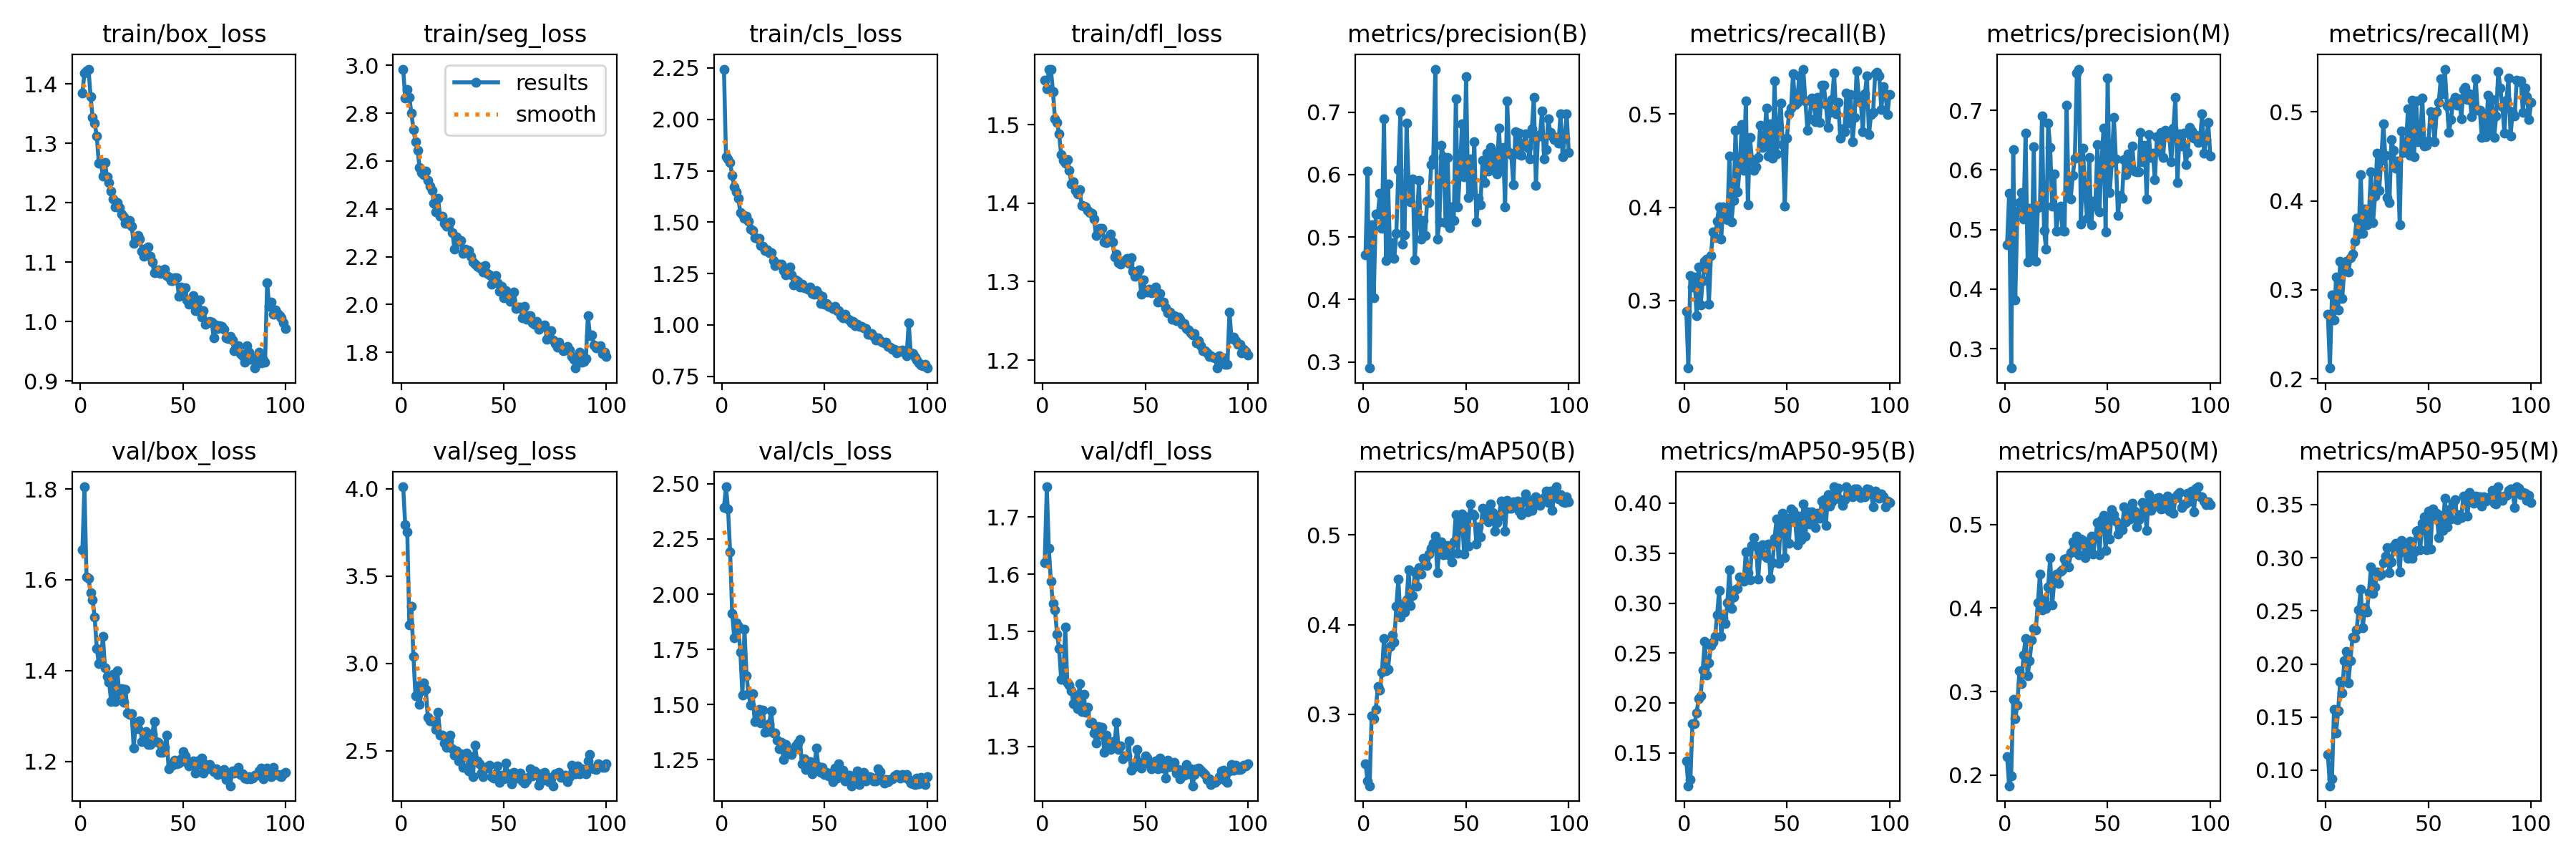

The file beside this chart, header and first rows:
epoch, time, train/box_loss, train/seg_loss, train/cls_loss, train/dfl_loss, metrics/precision(B), metrics/recall(B), metrics/mAP50(B), metrics/mAP50-95(B), metrics/precision(M), metrics/recall(M), metrics/mAP50(M), metrics/mAP50-95(M), val/box_loss, val/seg_loss, val/cls_loss, val/dfl_loss, lr/pg0, lr/pg1, lr/pg2
1, 36.75, 1.385, 2.985, 2.244, 1.556, 0.4716, 0.2884, 0.245, 0.1423, 0.4748, 0.2721, 0.2222, 0.1145, 1.666, 4.011, 2.393, 1.62, 0.0002745, 0.0002745, 0.0002745
2, 72.44, 1.419, 2.863, 1.817, 1.546, 0.6054, 0.2273, 0.2259, 0.1172, 0.5609, 0.212, 0.1874, 0.08534, 1.805, 3.795, 2.486, 1.753, 0.0005467, 0.0005467, 0.0005467
3, 107.6, 1.423, 2.898, 1.807, 1.57, 0.2903, 0.3269, 0.2204, 0.1235, 0.2675, 0.2941, 0.1987, 0.09215, 1.607, 3.752, 2.385, 1.645, 0.0008134, 0.0008134, 0.0008134
4, 142.7, 1.425, 2.866, 1.789, 1.571, 0.52, 0.3144, 0.2986, 0.1796, 0.6343, 0.2657, 0.2904, 0.1572, 1.603, 3.222, 2.192, 1.588, 0.0008083, 0.0008083, 0.0008083
5, 177.7, 1.379, 2.801, 1.728, 1.542, 0.4029, 0.3248, 0.2953, 0.1793, 0.3823, 0.314, 0.2674, 0.1351, 1.571, 3.328, 1.914, 1.549, 0.0008, 0.0008, 0.0008
6, 212.8, 1.344, 2.733, 1.671, 1.507, 0.5371, 0.2836, 0.3057, 0.1903, 0.5297, 0.2769, 0.2842, 0.1556, 1.555, 3.042, 1.803, 1.538, 0.0007918, 0.0007918, 0.0007918
7, 248.1, 1.334, 2.68, 1.646, 1.503, 0.5363, 0.3361, 0.3308, 0.2044, 0.5453, 0.3323, 0.3247, 0.1837, 1.518, 2.815, 1.872, 1.496, 0.0007835, 0.0007835, 0.0007835
8, 283.2, 1.313, 2.645, 1.615, 1.488, 0.5701, 0.2952, 0.3268, 0.207, 0.5618, 0.2899, 0.3093, 0.1726, 1.449, 2.873, 1.853, 1.47, 0.0007753, 0.0007753, 0.0007753
9, 318.2, 1.267, 2.574, 1.548, 1.462, 0.5139, 0.3215, 0.3467, 0.2334, 0.5171, 0.3236, 0.3433, 0.2032, 1.415, 2.766, 1.737, 1.417, 0.000767, 0.000767, 0.000767
10, 353.3, 1.267, 2.553, 1.536, 1.454, 0.6895, 0.342, 0.3848, 0.2614, 0.6619, 0.3323, 0.3636, 0.2119, 1.421, 2.843, 1.542, 1.417, 0.0007588, 0.0007588, 0.0007588
11, 388.5, 1.245, 2.542, 1.52, 1.451, 0.4617, 0.3446, 0.3484, 0.2281, 0.4457, 0.3197, 0.319, 0.1822, 1.476, 2.889, 1.841, 1.508, 0.0007505, 0.0007505, 0.0007505
12, 423.6, 1.268, 2.557, 1.53, 1.456, 0.5847, 0.2959, 0.3498, 0.2401, 0.536, 0.3359, 0.3368, 0.2034, 1.406, 2.853, 1.631, 1.411, 0.0007423, 0.0007423, 0.0007423
13, 458.8, 1.243, 2.52, 1.504, 1.441, 0.4712, 0.348, 0.3756, 0.2573, 0.455, 0.3398, 0.3617, 0.2251, 1.388, 2.691, 1.548, 1.406, 0.000734, 0.000734, 0.000734
14, 493.9, 1.235, 2.495, 1.468, 1.425, 0.4908, 0.3739, 0.3884, 0.2612, 0.6394, 0.3546, 0.3754, 0.2247, 1.375, 2.672, 1.498, 1.397, 0.0007258, 0.0007258, 0.0007258
15, 529.2, 1.22, 2.477, 1.461, 1.427, 0.466, 0.367, 0.3805, 0.2665, 0.4472, 0.3803, 0.3738, 0.2321, 1.331, 2.671, 1.549, 1.374, 0.0007175, 0.0007175, 0.0007175
16, 564.3, 1.207, 2.423, 1.426, 1.416, 0.5053, 0.385, 0.4203, 0.288, 0.537, 0.3626, 0.4063, 0.2511, 1.392, 2.667, 1.422, 1.389, 0.0007093, 0.0007093, 0.0007093
17, 599.5, 1.194, 2.387, 1.422, 1.412, 0.6077, 0.4008, 0.4504, 0.3127, 0.5392, 0.4296, 0.4402, 0.2704, 1.331, 2.621, 1.457, 1.365, 0.0007011, 0.0007011, 0.0007011
18, 634.5, 1.201, 2.443, 1.421, 1.417, 0.7008, 0.366, 0.4085, 0.267, 0.6903, 0.3633, 0.3974, 0.234, 1.4, 2.721, 1.478, 1.41, 0.0006928, 0.0006928, 0.0006928
19, 669.6, 1.192, 2.369, 1.385, 1.397, 0.4882, 0.4001, 0.4231, 0.2853, 0.4983, 0.3913, 0.4109, 0.2528, 1.35, 2.59, 1.418, 1.361, 0.0006846, 0.0006846, 0.0006846
20, 704.5, 1.182, 2.369, 1.383, 1.396, 0.5037, 0.3918, 0.4142, 0.2795, 0.4674, 0.3731, 0.3997, 0.2487, 1.36, 2.588, 1.476, 1.39, 0.0006763, 0.0006763, 0.0006763
21, 739.4, 1.177, 2.339, 1.363, 1.395, 0.682, 0.3865, 0.4272, 0.3002, 0.679, 0.3855, 0.4252, 0.2673, 1.331, 2.546, 1.375, 1.36, 0.0006681, 0.0006681, 0.0006681
22, 774.2, 1.166, 2.326, 1.364, 1.391, 0.5849, 0.4552, 0.461, 0.3335, 0.6377, 0.4326, 0.4604, 0.291, 1.359, 2.519, 1.379, 1.369, 0.0006598, 0.0006598, 0.0006598
23, 809.3, 1.166, 2.337, 1.352, 1.388, 0.5567, 0.3845, 0.4211, 0.2948, 0.5389, 0.3755, 0.4035, 0.2664, 1.307, 2.557, 1.414, 1.34, 0.0006516, 0.0006516, 0.0006516
24, 844.3, 1.171, 2.347, 1.352, 1.387, 0.5927, 0.4077, 0.4319, 0.3058, 0.5928, 0.4052, 0.4325, 0.2726, 1.304, 2.588, 1.472, 1.342, 0.0006433, 0.0006433, 0.0006433
25, 879.2, 1.16, 2.302, 1.313, 1.379, 0.463, 0.4826, 0.4583, 0.3134, 0.4967, 0.4534, 0.4403, 0.2866, 1.304, 2.513, 1.371, 1.324, 0.0006351, 0.0006351, 0.0006351
26, 914.2, 1.131, 2.23, 1.288, 1.359, 0.5215, 0.4164, 0.4424, 0.3145, 0.53, 0.4118, 0.4295, 0.2835, 1.23, 2.476, 1.37, 1.305, 0.0006268, 0.0006268, 0.0006268
27, 949.3, 1.14, 2.283, 1.296, 1.364, 0.5906, 0.4422, 0.4633, 0.3258, 0.5397, 0.4455, 0.444, 0.2844, 1.286, 2.5, 1.337, 1.335, 0.0006186, 0.0006186, 0.0006186
28, 984.3, 1.145, 2.264, 1.297, 1.368, 0.4968, 0.4886, 0.4565, 0.3236, 0.4989, 0.4868, 0.4453, 0.2955, 1.272, 2.444, 1.299, 1.321, 0.0006103, 0.0006103, 0.0006103
29, 1019, 1.139, 2.267, 1.295, 1.368, 0.526, 0.4393, 0.4738, 0.3216, 0.4975, 0.451, 0.4587, 0.3016, 1.29, 2.485, 1.33, 1.333, 0.0006021, 0.0006021, 0.0006021
30, 1054, 1.119, 2.212, 1.265, 1.35, 0.5025, 0.5143, 0.4733, 0.3513, 0.7088, 0.4035, 0.4597, 0.3095, 1.244, 2.406, 1.252, 1.289, 0.0005938, 0.0005938, 0.0005938
31, 1090, 1.11, 2.23, 1.244, 1.35, 0.5573, 0.4026, 0.4654, 0.3306, 0.5542, 0.3982, 0.4493, 0.2858, 1.263, 2.481, 1.32, 1.32, 0.0005856, 0.0005856, 0.0005856
32, 1125, 1.123, 2.227, 1.262, 1.356, 0.5553, 0.4747, 0.4784, 0.3233, 0.5515, 0.4689, 0.4663, 0.2962, 1.266, 2.489, 1.28, 1.3, 0.0005774, 0.0005774, 0.0005774
33, 1160, 1.125, 2.226, 1.283, 1.361, 0.6164, 0.451, 0.4848, 0.3578, 0.5911, 0.4569, 0.4787, 0.3109, 1.237, 2.385, 1.284, 1.295, 0.0005691, 0.0005691, 0.0005691
34, 1195, 1.11, 2.203, 1.243, 1.35, 0.6255, 0.4397, 0.4907, 0.3657, 0.6193, 0.4368, 0.4736, 0.3137, 1.238, 2.468, 1.273, 1.309, 0.0005609, 0.0005609, 0.0005609
35, 1230, 1.1, 2.178, 1.195, 1.332, 0.7688, 0.4437, 0.4982, 0.3569, 0.7624, 0.4447, 0.4855, 0.3102, 1.261, 2.352, 1.296, 1.306, 0.0005526, 0.0005526, 0.0005526
36, 1265, 1.083, 2.168, 1.219, 1.335, 0.4963, 0.4534, 0.4575, 0.324, 0.7692, 0.3733, 0.4638, 0.2867, 1.288, 2.534, 1.313, 1.342, 0.0005444, 0.0005444, 0.0005444
37, 1300, 1.084, 2.16, 1.213, 1.324, 0.5245, 0.4881, 0.4869, 0.3515, 0.5097, 0.4783, 0.4824, 0.3164, 1.244, 2.443, 1.327, 1.294, 0.0005361, 0.0005361, 0.0005361
38, 1334, 1.087, 2.154, 1.185, 1.322, 0.6466, 0.4641, 0.4924, 0.3582, 0.6364, 0.4543, 0.4807, 0.3053, 1.243, 2.427, 1.341, 1.301, 0.0005279, 0.0005279, 0.0005279
39, 1369, 1.081, 2.157, 1.197, 1.326, 0.6288, 0.4737, 0.478, 0.3477, 0.557, 0.4577, 0.4601, 0.309, 1.219, 2.367, 1.232, 1.278, 0.0005196, 0.0005196, 0.0005196
40, 1404, 1.082, 2.135, 1.182, 1.326, 0.5227, 0.5063, 0.4784, 0.3456, 0.5184, 0.5033, 0.4659, 0.2993, 1.221, 2.35, 1.254, 1.283, 0.0005114, 0.0005114, 0.0005114
41, 1439, 1.088, 2.164, 1.182, 1.329, 0.6273, 0.4554, 0.4878, 0.3588, 0.6207, 0.4513, 0.4761, 0.3155, 1.231, 2.399, 1.206, 1.283, 0.0005031, 0.0005031, 0.0005031
42, 1474, 1.078, 2.13, 1.174, 1.323, 0.5153, 0.4896, 0.4772, 0.3249, 0.5084, 0.5131, 0.4858, 0.2991, 1.258, 2.411, 1.233, 1.309, 0.0004949, 0.0004949, 0.0004949
43, 1509, 1.076, 2.125, 1.183, 1.33, 0.5482, 0.4527, 0.4699, 0.3402, 0.547, 0.4497, 0.4648, 0.3057, 1.183, 2.419, 1.242, 1.258, 0.0004866, 0.0004866, 0.0004866
44, 1544, 1.069, 2.086, 1.154, 1.313, 0.5268, 0.5356, 0.4925, 0.3651, 0.5394, 0.5122, 0.4846, 0.3251, 1.192, 2.353, 1.188, 1.262, 0.0004784, 0.0004784, 0.0004784
45, 1579, 1.07, 2.114, 1.148, 1.306, 0.7212, 0.4572, 0.5226, 0.3843, 0.6421, 0.4669, 0.5024, 0.3258, 1.191, 2.345, 1.214, 1.265, 0.0004701, 0.0004701, 0.0004701
46, 1614, 1.074, 2.122, 1.168, 1.31, 0.5485, 0.4859, 0.4794, 0.3399, 0.5299, 0.4703, 0.4638, 0.3073, 1.203, 2.37, 1.304, 1.295, 0.0004619, 0.0004619, 0.0004619
47, 1649, 1.074, 2.092, 1.15, 1.315, 0.6051, 0.5123, 0.5151, 0.3839, 0.613, 0.5158, 0.5056, 0.3327, 1.195, 2.415, 1.22, 1.272, 0.0004537, 0.0004537, 0.0004537
48, 1684, 1.043, 2.054, 1.104, 1.284, 0.6811, 0.4672, 0.5233, 0.3898, 0.6706, 0.462, 0.5104, 0.3385, 1.197, 2.318, 1.194, 1.262, 0.0004454, 0.0004454, 0.0004454
49, 1720, 1.059, 2.077, 1.14, 1.302, 0.5961, 0.4009, 0.4784, 0.3456, 0.4955, 0.4625, 0.4686, 0.3075, 1.205, 2.359, 1.215, 1.27, 0.0004372, 0.0004372, 0.0004372
50, 1754, 1.052, 2.027, 1.101, 1.289, 0.757, 0.4743, 0.52, 0.3846, 0.7538, 0.4674, 0.5078, 0.3437, 1.221, 2.339, 1.183, 1.283, 0.0004289, 0.0004289, 0.0004289
51, 1790, 1.057, 2.057, 1.104, 1.287, 0.5632, 0.5006, 0.4877, 0.3601, 0.5616, 0.5006, 0.4822, 0.3083, 1.212, 2.429, 1.194, 1.279, 0.0004207, 0.0004207, 0.0004207
52, 1825, 1.036, 2.031, 1.091, 1.291, 0.6252, 0.5066, 0.5341, 0.3945, 0.6121, 0.4949, 0.5172, 0.3461, 1.198, 2.367, 1.178, 1.27, 0.0004124, 0.0004124, 0.0004124
53, 1860, 1.03, 2.014, 1.088, 1.285, 0.5723, 0.5431, 0.5229, 0.3923, 0.6885, 0.4662, 0.5118, 0.338, 1.19, 2.367, 1.191, 1.261, 0.0004042, 0.0004042, 0.0004042
54, 1895, 1.035, 2.019, 1.081, 1.286, 0.6521, 0.5106, 0.5215, 0.3834, 0.6188, 0.5003, 0.5041, 0.3422, 1.196, 2.313, 1.15, 1.264, 0.0003959, 0.0003959, 0.0003959
55, 1929, 1.043, 2.053, 1.089, 1.293, 0.5244, 0.5124, 0.4901, 0.3581, 0.5242, 0.5108, 0.4882, 0.3193, 1.201, 2.378, 1.212, 1.274, 0.0003877, 0.0003877, 0.0003877
56, 1964, 1.018, 1.982, 1.068, 1.274, 0.5615, 0.541, 0.5089, 0.387, 0.5569, 0.5371, 0.4979, 0.3402, 1.174, 2.363, 1.166, 1.26, 0.0003794, 0.0003794, 0.0003794
57, 1999, 1.019, 1.988, 1.068, 1.285, 0.552, 0.5215, 0.4976, 0.3635, 0.553, 0.5203, 0.4936, 0.3257, 1.201, 2.342, 1.233, 1.279, 0.0003712, 0.0003712, 0.0003712
58, 2034, 1.036, 1.988, 1.045, 1.274, 0.6228, 0.5484, 0.5297, 0.3989, 0.6172, 0.5483, 0.521, 0.3559, 1.194, 2.372, 1.175, 1.263, 0.0003629, 0.0003629, 0.0003629
59, 2069, 1.008, 1.944, 1.036, 1.274, 0.587, 0.5144, 0.5176, 0.3673, 0.5916, 0.507, 0.5026, 0.3293, 1.207, 2.326, 1.202, 1.268, 0.0003547, 0.0003547, 0.0003547
60, 2104, 1.018, 1.993, 1.053, 1.267, 0.634, 0.483, 0.5256, 0.3915, 0.627, 0.4773, 0.5153, 0.3455, 1.173, 2.316, 1.155, 1.245, 0.0003464, 0.0003464, 0.0003464
... 40 more rows
